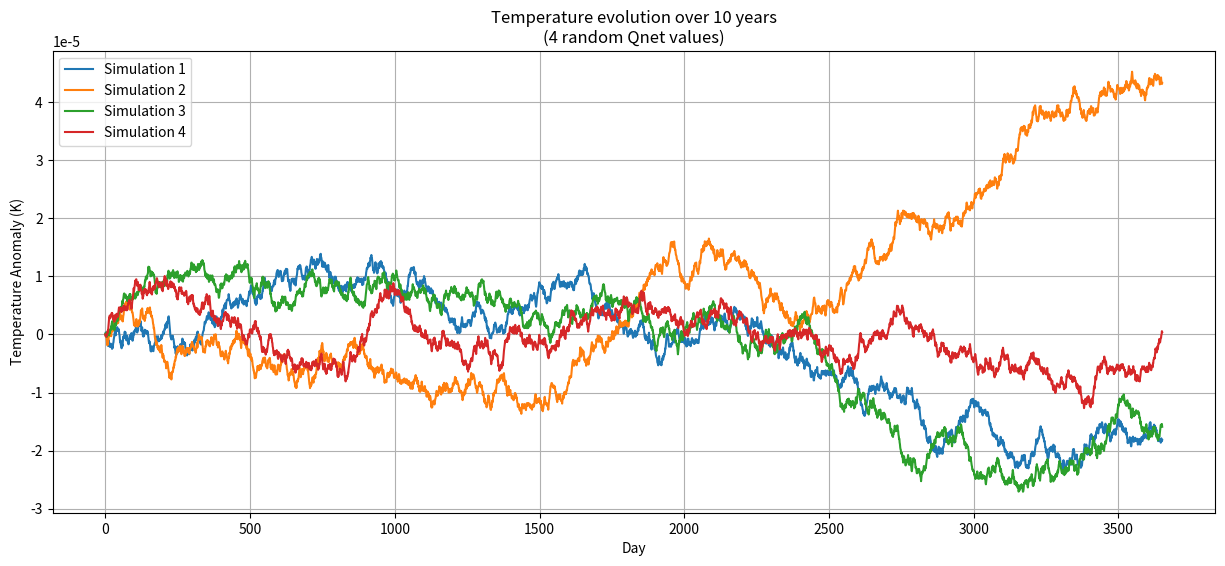

The matplotlib source for this figure:
import numpy as np
import matplotlib.pyplot as plt

λ1 = 15 #W/m^2/K
λ2 = 50 #W/m^2/K
rho = 1000 # Ocean density in kg/m^3
c_p = 3850 # Specific heat of ocean inJ/kg/K
h = 100000 # Mixed layer depth, assume 100m for project


n = 3652 # days = 10 years
dt = 24*3600 #24 hour = 24*3600 seconds (Time step is per day)
t = np.arange(n) #Time scale over 10 years
all_T = []





#LOOP OF 4 SIMULATIONS
for run in range(4):
    T = np.zeros(n)
    T[0] = 0 #Initial condition

    Qnet = np.random.uniform(-3, 3, n) # Reset Qnet for each simulation
    
    for i in range(1, n):
        dT_dt = (Qnet[i] - λ1 * T[i - 1]) / (rho * c_p * h)
        T[i] = T[i - 1] + dt * dT_dt
    all_T.append(T)

plt.figure(figsize = (15, 6))
for i in range(4):
     plt.plot(t, all_T[i], label = 'Simulation ' + str(i + 1))
plt.xlabel('Day')
plt.ylabel('Temperature Anomaly (K)')
plt.legend()
plt.grid(True)
plt.title('Temperature evolution over 10 years\n(4 random Qnet values)')
plt.show()










# Qnet_1 = Qnet[0]
# Qnet_2 = Qnet[1]
# Qnet_3 = Qnet[2]
# Qnet_4 = Qnet[3]

# print('Qnet_1 = ' + str(Qnet_1))
# print('Qnet_2 = ' + str(Qnet_2))
# print('Qnet_3 = ' + str(Qnet_3))
# print('Qnet_4 = ' + str(Qnet_4))



